Image classification data set "dataset" (AlaqmarElectricwala/Animal-Classification on GitHub). Class labels (89): alpaca, angora, armadillo, badger, barn spider, bat, bear, bee, beetle, bison, boar, bullfrog, caterpillar, cheetah, chimpanzee, cock, cockroach, colobus, cougar, cow, coyote, crocodile, crow, deer, dog, dolphin, donkey, dragonfly, duck, eagle, elephant, flamingo, fly, fox, gazelle, giraffe, goat, goldfish, goose, gorilla, grasshopper, guinea pig, hammerhead, hare, hippopotamus, hog, hyena, indri, jaguar, jellyfish, kangaroo, killer whale, koala, ladybugs, langur, leatherback turtle, leopard, lion, marmoset, mink, mongoose, mosquito, mule, okapi, orangutan, porcupine, possum, proboscis monkey, puffer, red panda, reindeer, rock crab, scorpion, seahorse, seal, snail, snake, snow leopard, spider monkey, squirrel, tarantula, terrapin, tiger, tortoise, warthog, weasel, wolf spider, wombat, zebra.

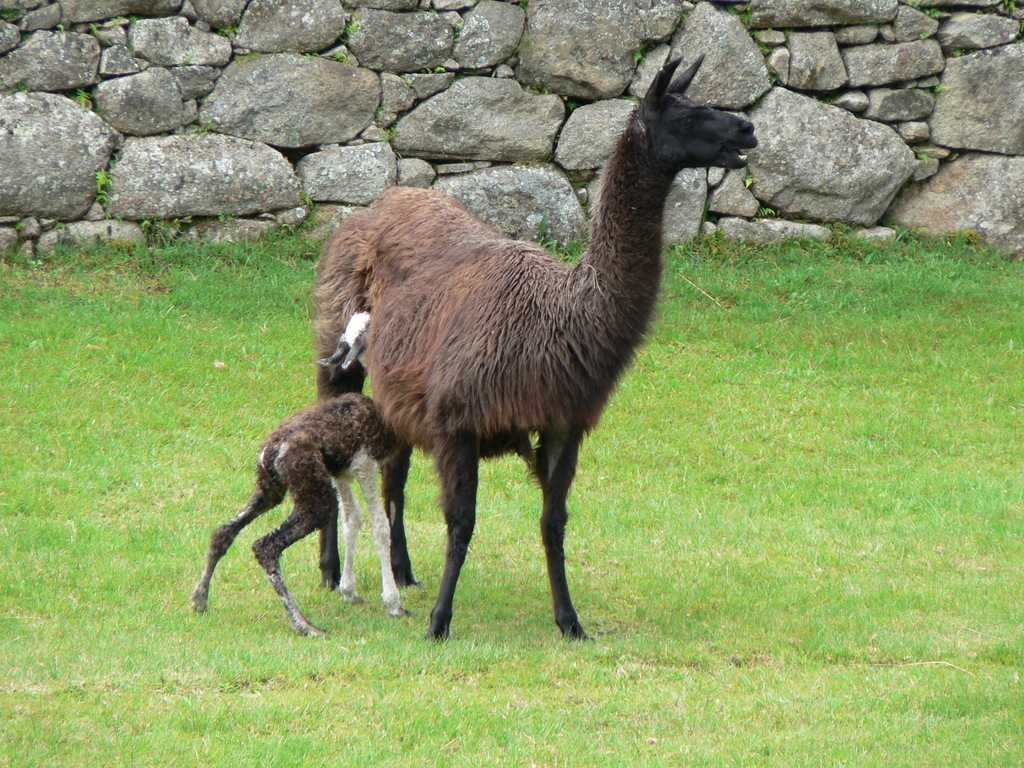
Label: alpaca

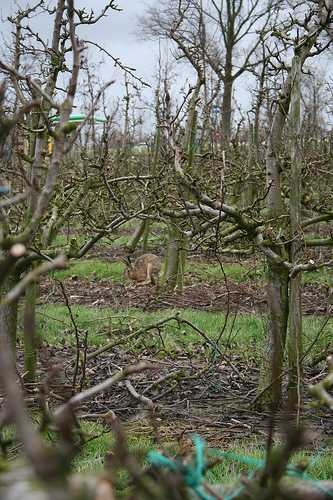
Label: hare

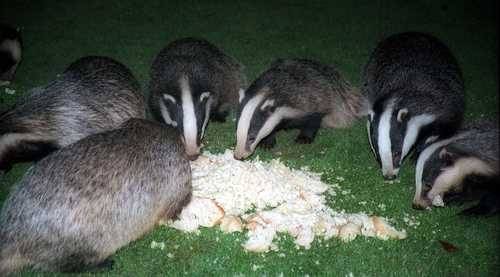
Label: badger

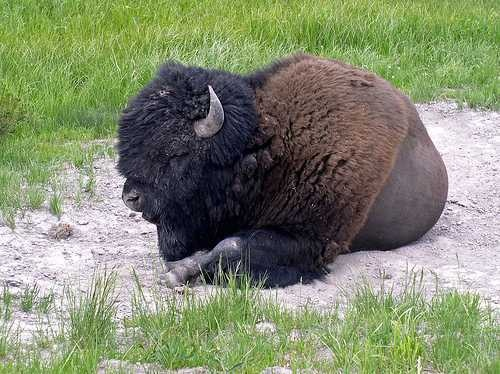
Label: bison
